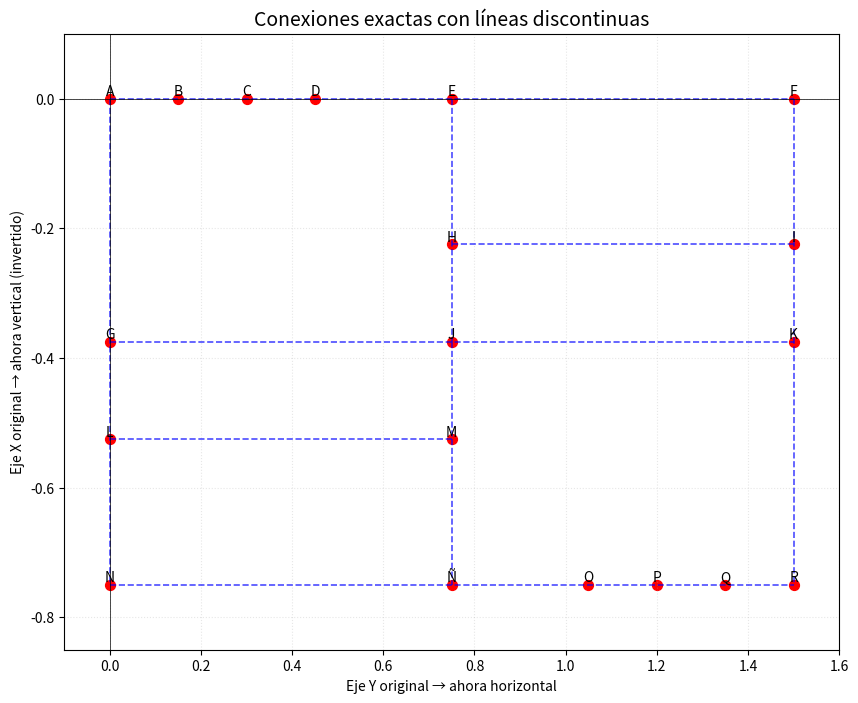
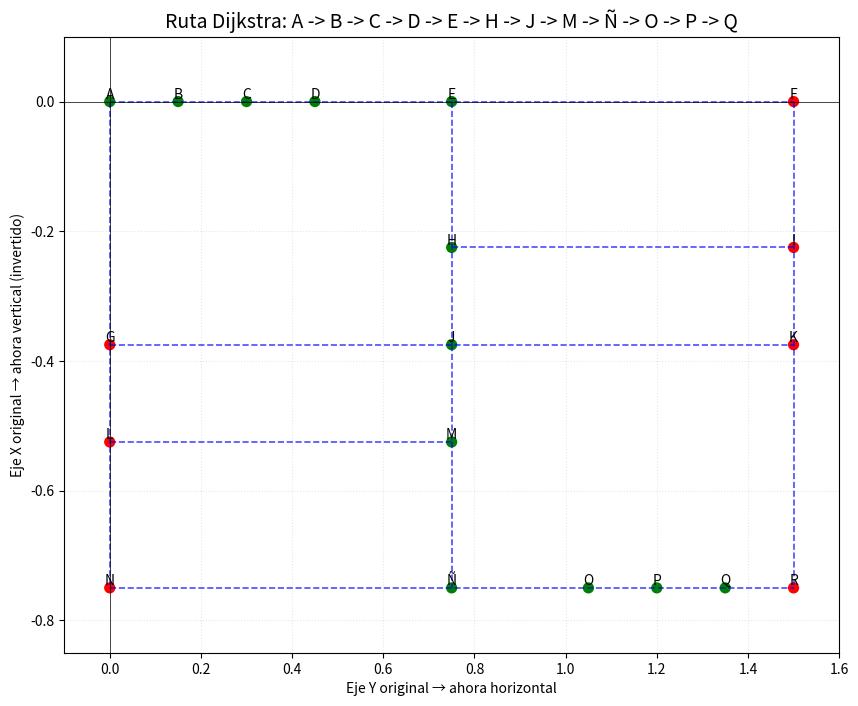

Here is the Python script that generated these plots, in order:
import matplotlib.pyplot as plt
import itertools
from heapq import heappush, heappop

# DIJKSTRA ALGORITHM
class Graph:
    def __init__(self, adjacency_list):
        self.adjacency_list = adjacency_list


class Vertex:
    def __init__(self, value):
        self.value = value


class Edge:
    def __init__(self, distance, vertex):
        self.distance = distance
        self.vertex = vertex


def dijkstra(graph, start, end):
    previous = {v: None for v in graph.adjacency_list.keys()}
    visited = {v: False for v in graph.adjacency_list.keys()}
    distances = {v: float("inf") for v in graph.adjacency_list.keys()}
    distances[start] = 0
    queue = PriorityQueue()
    queue.add_task(0, start)
    path = []
    while queue:
        removed_distance, removed = queue.pop_task()
        visited[removed] = True

        # this piece of code is not part of the video, but it's useful to print the final path and distance
        if removed is end:
            while previous[removed]:
                path.append(removed.value)
                removed = previous[removed]
            path.append(start.value)
            print(f"shortest distance to {end.value}: ", distances[end])
            print(f"path to {end.value}: ", path[::-1])
            return path[::-1], distances[end]

        for edge in graph.adjacency_list[removed]:
            if visited[edge.vertex]:
                continue
            new_distance = removed_distance + edge.distance
            if new_distance < distances[edge.vertex]:
                distances[edge.vertex] = new_distance
                previous[edge.vertex] = removed
                queue.add_task(new_distance, edge.vertex)
    return


# slightly modified heapq implementation from https://docs.python.org/3/library/heapq.html
class PriorityQueue:
    def __init__(self):
        self.pq = []  # list of entries arranged in a heap
        self.entry_finder = {}  # mapping of tasks to entries
        self.counter = itertools.count()  # unique sequence count

    def __len__(self):
        return len(self.pq)

    def add_task(self, priority, task):
        'Add a new task or update the priority of an existing task'
        if task in self.entry_finder:
            self.update_priority(priority, task)
            return self
        count = next(self.counter)
        entry = [priority, count, task]
        self.entry_finder[task] = entry
        heappush(self.pq, entry)

    def update_priority(self, priority, task):
        'Update the priority of a task in place'
        entry = self.entry_finder[task]
        count = next(self.counter)
        entry[0], entry[1] = priority, count

    def pop_task(self):
        'Remove and return the lowest priority task. Raise KeyError if empty.'
        while self.pq:
            priority, count, task = heappop(self.pq)
            del self.entry_finder[task]
            return priority, task
        raise KeyError('pop from an empty priority queue')


# testing the algorithm
vertices = [Vertex("A"), Vertex("B"), Vertex("C"), Vertex("D"), Vertex("E"), Vertex("F"), Vertex("G"), Vertex("H"), Vertex("I"), Vertex("J"), Vertex("K"), Vertex("L"), Vertex("M"), Vertex("N"), Vertex("Ñ"), Vertex("O"), Vertex("P"), Vertex("Q"), Vertex("R")]
A, B, C, D, E, F, G, H, I, J, K, L, M, N, Ñ, O, P, Q, R = vertices

adj_list = {
    A: [Edge(0.1, B), Edge(0.25, G)],
    B: [Edge(0.1, A), Edge(0.1, C)],
    C: [Edge(0.1, B), Edge(0.1, D)],
    D: [Edge(0.1, C), Edge(0.2, E)],
    E: [Edge(0.2, D), Edge(0.5, F), Edge(0.16671, H)],
    F: [Edge(0.5, E), Edge(0.1667, I)],
    G: [Edge(0.25, A), Edge(0.501, J), Edge(0.5, L)],
    H: [Edge(0.16671, E), Edge(0.501, I), Edge(0.0833, J)],
    I: [Edge(0.1667, F), Edge(0.501, H),  Edge(0.0833, K)],
    J: [Edge(0.501, G), Edge(0.0833, H), Edge(0.501, K), Edge(0.0833, M)],
    K: [Edge(0.501, J), Edge(0.0833, I), Edge(0.25, R)],
    L: [Edge(0.0833, G), Edge(0.501, M), Edge(0.1667, N)],
    M: [Edge(0.0833, J), Edge(0.501, L), Edge(0.16671, Ñ)],
    N: [Edge(0.5, Ñ), Edge(0.1667, L)],
    Ñ: [Edge(0.5, N), Edge(0.16671, M), Edge(0.2, O)],
    O: [Edge(0.2, Ñ), Edge(0.1, P)],
    P: [Edge(0.1, O), Edge(0.1, Q)],
    Q: [Edge(0.1, P), Edge(0.1, R)],
    R: [Edge(0.1, Q), Edge(0.25, K)],
}

my_graph = Graph(adj_list)

Path_Letters, _ = dijkstra(my_graph, start= A, end= Q)

nodes_to_travel = len(Path_Letters)

coordinates = {
    "A": [0, 0],
    "B": [0, 0.15],
    "C": [0, 0.30],
    "D": [0, 0.45],
    "E": [0, 0.75],
    "F": [0, 1.50],
    "G": [0.375, 0],
    "H": [0.225, 0.75],
    "I": [0.225, 1.5],
    "J": [0.375, 0.75],
    "K": [0.375, 1.5],
    "L": [0.525, 0],
    "M": [0.525, 0.75],
    "N": [0.75, 0],
    "Ñ": [0.75, 0.75],
    "O": [0.75, 1.05],
    "P": [0.75, 1.2],
    "Q": [0.75, 1.35],
    "R": [0.75, 1.5]
}    

# Rotación 90° antihoraria: (x, y) → (y, -x)
x_rotado = [point[1] for point in coordinates.values()]
y_rotado = [-point[0] for point in coordinates.values()]
labels = list(coordinates.keys())

# Configuración del gráfico
plt.figure(figsize=(10, 8))
plt.scatter(x_rotado, y_rotado, color='red', s=50)

# Etiquetas de los puntos
for i, label in enumerate(labels):
    plt.text(x_rotado[i], y_rotado[i], label, fontsize=10, ha='center', va='bottom')

# --- Grupos de puntos alineados (vertical/horizontal después de rotación) ---
vertical_groups = [
    ["A", "G", "L", "N"],  # Mismo X original (vertical en rotado)
    ["E", "J"],            # X original = 0 y 0.375 → Y rotado = -0.75
    ["F", "K", "R"]        # X original = 0 y 0.375 → Y rotado = -1.5
]

# Añade esto en la sección de grupos horizontales/verticales:
horizontal_groups = [
    ["A", "B", "C", "D", "E", "F"],  # Y=0 original
    ["G", "J", "K",], ["H", "I"],              # Y=0.375 original
    ["L", "M", "J"],                       # Y=0.525 original (¡esta línea ya estaba!)
    ["N", "Ñ", "O", "P", "Q", "R"],   # Y=0.75 original
    ["M", "Ñ"]                        # Nueva conexión: M (Y=0.75 rotado) ↔ Ñ (Y=0.75 rotado)
]

# El resto del código se mantiene igual...

# Dibujar TODAS las conexiones con líneas discontinuas (azules)
for group in vertical_groups + horizontal_groups:
    x_points = [coordinates[p][1] for p in group]
    y_points = [-coordinates[p][0] for p in group]
    plt.plot(x_points, y_points, 'b--', alpha=0.7, linewidth=1.2)  # 'b--' = línea discontinua azul

# Líneas de referencia
plt.grid(True, linestyle=':', alpha=0.3)
plt.axhline(0, color='black', linewidth=0.5)
plt.axvline(0, color='black', linewidth=0.5)

# Títulos y ejes
plt.title("Conexiones exactas con líneas discontinuas", fontsize=14)
plt.xlabel("Eje Y original → ahora horizontal", fontsize=10)
plt.ylabel("Eje X original → ahora vertical (invertido)", fontsize=10)

# Ajustar límites
plt.xlim(min(x_rotado) - 0.1, max(x_rotado) + 0.1)
plt.ylim(min(y_rotado) - 0.1, max(y_rotado) + 0.1)

plt.show()


coordinates = {
    "A": [0, 0],
    "B": [0, 0.15],
    "C": [0, 0.30],
    "D": [0, 0.45],
    "E": [0, 0.75],
    "F": [0, 1.50],
    "G": [0.375, 0],
    "H": [0.225, 0.75],
    "I": [0.225, 1.5],
    "J": [0.375, 0.75],
    "K": [0.375, 1.5],
    "L": [0.525, 0],
    "M": [0.525, 0.75],
    "N": [0.75, 0],
    "Ñ": [0.75, 0.75],
    "O": [0.75, 1.05],
    "P": [0.75, 1.2],
    "Q": [0.75, 1.35],
    "R": [0.75, 1.5]
}

# Rotación 90° antihoraria: (x, y) → (y, -x)
x_rotado = [point[1] for point in coordinates.values()]
y_rotado = [-point[0] for point in coordinates.values()]
labels = list(coordinates.keys())

# --- Lista de colores personalizados ---
# Por defecto, todos los puntos son rojos ("red"), excepto los que definamos aquí.
# ... (código anterior hasta la definición de point_colors)

# --- Colorizar los puntos del camino de Dijkstra (verde) ---
point_colors = ["red"] * len(labels)  # Todos rojos por defecto

# Cambiar a verde solo los puntos en Path_Letters
for i, label in enumerate(labels):
    if label in Path_Letters:
        point_colors[i] = "green"

# --- Resto del código de visualización ---
plt.figure(figsize=(10, 8))
plt.scatter(x_rotado, y_rotado, color=point_colors, s=50)  # Puntos coloreados

# Etiquetas (igual que antes)
for i, label in enumerate(labels):
    plt.text(x_rotado[i], y_rotado[i], label, fontsize=10, ha='center', va='bottom')

# Conexiones (líneas discontinuas azules)
for group in vertical_groups + horizontal_groups:
    x_points = [coordinates[p][1] for p in group]
    y_points = [-coordinates[p][0] for p in group]
    plt.plot(x_points, y_points, 'b--', alpha=0.7, linewidth=1.2)

# Líneas de referencia y títulos
plt.grid(True, linestyle=':', alpha=0.3)
plt.axhline(0, color='black', linewidth=0.5)
plt.axvline(0, color='black', linewidth=0.5)
plt.title(f"Ruta Dijkstra: {' -> '.join(Path_Letters)}", fontsize=14)  # Muestra la ruta en el título
plt.xlabel("Eje Y original → ahora horizontal", fontsize=10)
plt.ylabel("Eje X original → ahora vertical (invertido)", fontsize=10)

plt.xlim(min(x_rotado) - 0.1, max(x_rotado) + 0.1)
plt.ylim(min(y_rotado) - 0.1, max(y_rotado) + 0.1)

plt.show()